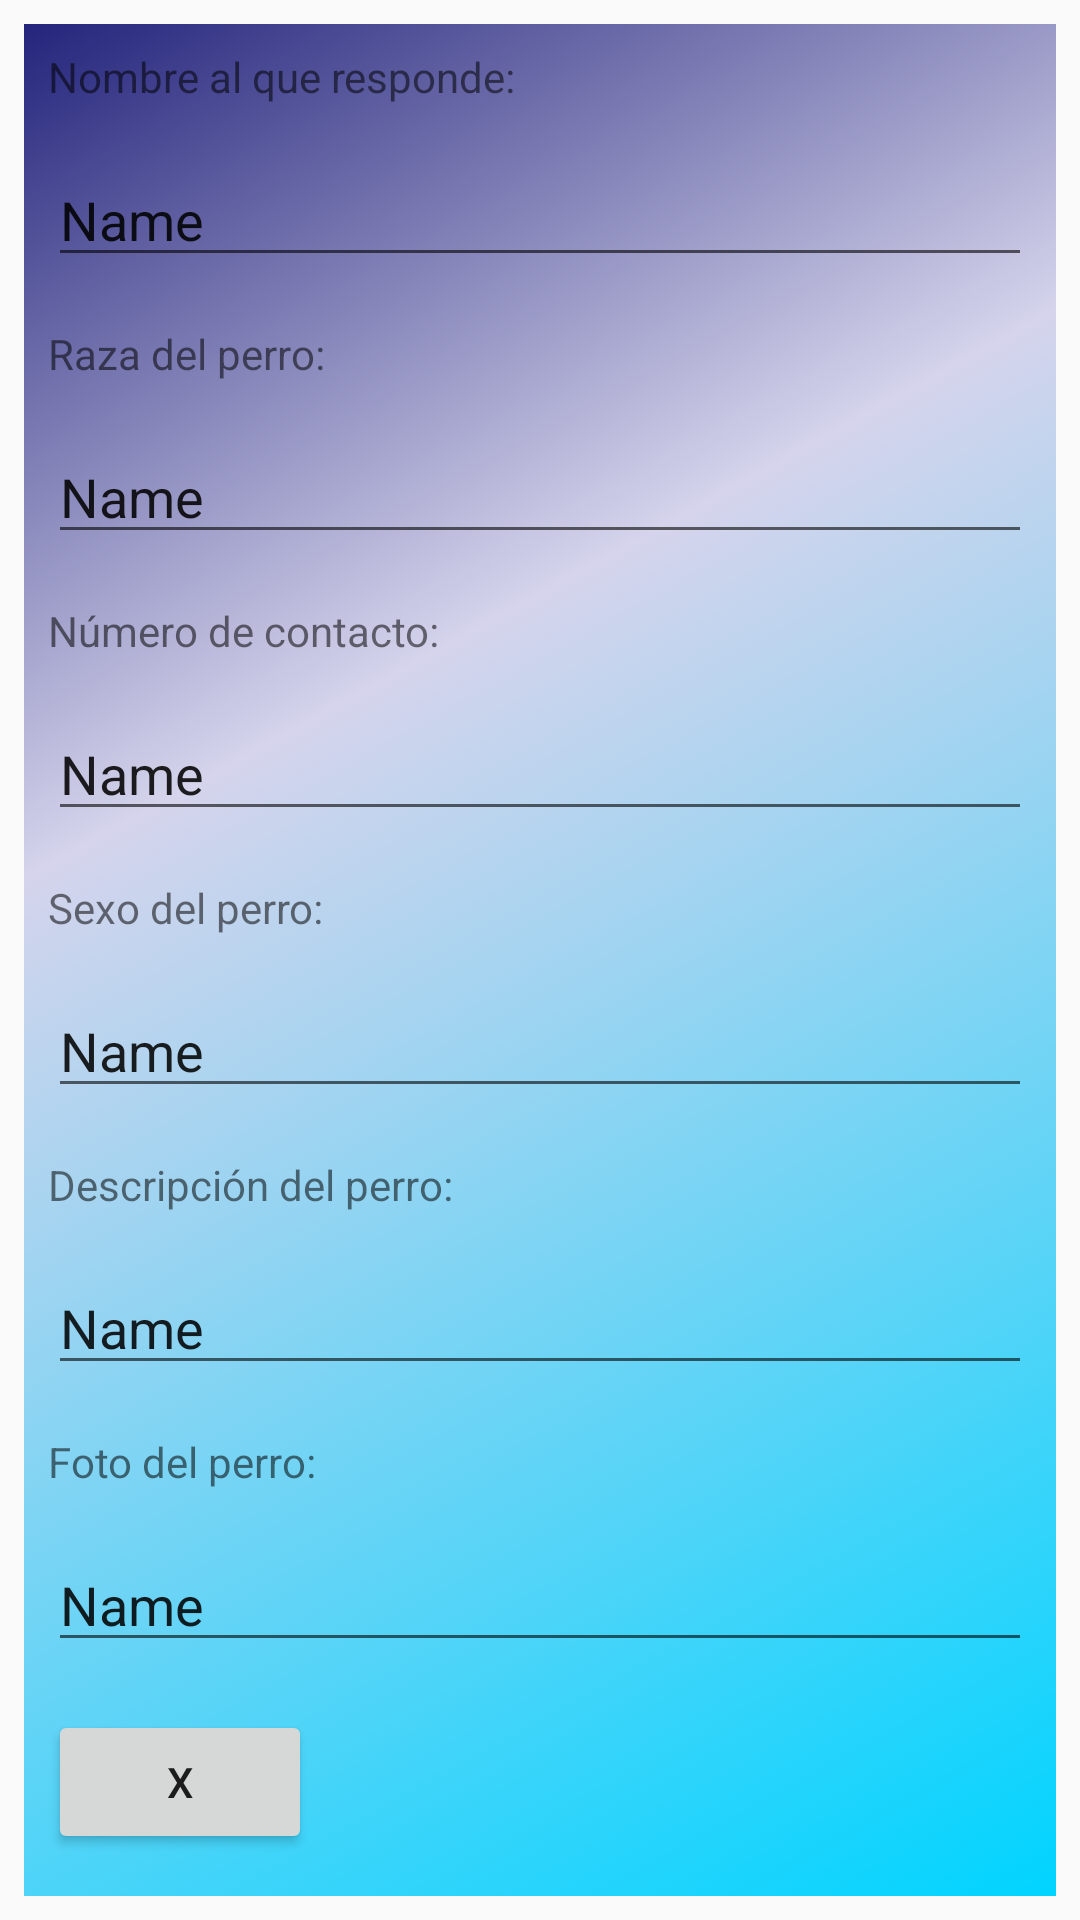

Android layout source for this screen:
<!-- AndroidManifest.xml: application theme AppTheme -->
<!-- res/layout/activity_perros_formulario.xml -->
<?xml version="1.0" encoding="utf-8"?>
<LinearLayout xmlns:android="http://schemas.android.com/apk/res/android"
    android:orientation="vertical" android:layout_width="match_parent"
    android:layout_height="match_parent"
    android:background="@drawable/colorprincipalaplicacion">

    <TextView
        android:id="@+id/nombrePerroFormulario"
        android:layout_width="match_parent"
        android:layout_height="wrap_content"
        android:text="@string/primerElementoTextViewPerrosFormulario" />

    <EditText
        android:id="@+id/eee"
        android:layout_width="match_parent"
        android:layout_height="wrap_content"
        android:ems="10"
        android:inputType="textPersonName"
        android:text="Name" />
    <TextView
        android:id="@+id/razaPerroFormulario"
        android:layout_width="match_parent"
        android:layout_height="wrap_content"
        android:text="@string/segundoElementoTextViewPerrosFormulario" />

    <EditText
        android:id="@+id/editTexta"
        android:layout_width="match_parent"
        android:layout_height="wrap_content"
        android:ems="10"
        android:inputType="textPersonName"
        android:text="Name" />
    <TextView
        android:id="@+id/edadPerroFormulario"
        android:layout_width="match_parent"
        android:layout_height="wrap_content"
        android:text="@string/tercerElementoTextViewPerrosFormulario" />

    <EditText
        android:id="@+id/editTexts"
        android:layout_width="match_parent"
        android:layout_height="wrap_content"
        android:ems="10"
        android:inputType="textPersonName"
        android:text="Name" />
    <TextView
        android:id="@+id/sexoPerroFormulario"
        android:layout_width="match_parent"
        android:layout_height="wrap_content"
        android:text="@string/cuartoElementoTextViewPerrosFormulario" />

    <EditText
        android:id="@+id/editText"
        android:layout_width="match_parent"
        android:layout_height="wrap_content"
        android:ems="10"
        android:inputType="textPersonName"
        android:text="Name" />
    <TextView
        android:id="@+id/descripcionPerroFormulario"
        android:layout_width="match_parent"
        android:layout_height="wrap_content"
        android:text="@string/quintoElementoTextViewPerrosFormulario" />

    <EditText
        android:id="@+id/editText"
        android:layout_width="match_parent"
        android:layout_height="wrap_content"
        android:ems="10"
        android:inputType="textPersonName"
        android:text="Name" />
    <TextView
        android:id="@+id/fotoPerroFormulario"
        android:layout_width="match_parent"
        android:layout_height="wrap_content"
        android:text="@string/sextoElementoTextViewPerrosFormulario" />

    <EditText
        android:id="@+id/editText"
        android:layout_width="match_parent"
        android:layout_height="wrap_content"
        android:ems="10"
        android:inputType="textPersonName"
        android:text="Name" />
    <Button
        android:id="@+id/cancelarFormulario"
        android:layout_width="wrap_content"
        android:layout_height="wrap_content"
        android:text="@string/elementoX"/>
    <Button
        android:id="@+id/confirmarFormulario"
        android:layout_width="wrap_content"
        android:layout_height="wrap_content"
        android:text="@string/elementoV"/>
</LinearLayout>
<!-- resources referenced by this layout -->
<resources>
  <!-- drawable colorprincipalaplicacion (drawable) -->
  <?xml version="1.0" encoding="utf-8"?>
  <selector xmlns:android="http://schemas.android.com/apk/res/android">
      <item>
          <shape>
              <gradient
                  android:angle="315"
                  android:centerX="35%"
                  android:centerColor="#d5d4ec"
                  android:startColor="#24247c"
                  android:endColor="#00d4ff"
                  android:type="linear"
                  />
          </shape>
      </item>
  </selector>
  <string name="cuartoElementoTextViewPerrosFormulario">Sexo del perro:</string>
  <string name="elementoV">OK</string>
  <string name="elementoX">X</string>
  <string name="primerElementoTextViewPerrosFormulario">Nombre al que responde:</string>
  <string name="quintoElementoTextViewPerrosFormulario">Descripción del perro:</string>
  <string name="segundoElementoTextViewPerrosFormulario">Raza del perro:</string>
  <string name="sextoElementoTextViewPerrosFormulario">Foto del perro:</string>
  <string name="tercerElementoTextViewPerrosFormulario">Número de contacto:</string>
  <style name="AppTheme" parent="Theme.AppCompat.Light.DarkActionBar">
          
          <item name="colorPrimary">@color/colorPrimary</item>
          <item name="colorPrimaryDark">@color/colorPrimaryDark</item>
          <item name="colorAccent">@color/colorAccent</item>
          <item name="android:layout_width">match_parent</item>
          <item name="android:layout_height">wrap_content</item>
          <item name="android:layout_margin">8dp</item>
      </style>
  <color name="colorPrimary">#00158D</color>
  <color name="colorPrimaryDark">#00574B</color>
  <color name="colorAccent">#FFFFFF</color>
</resources>
